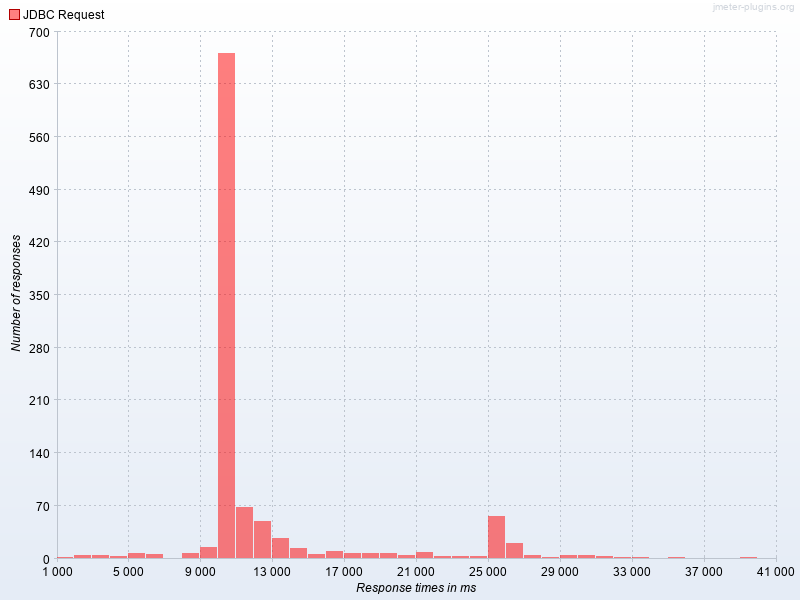

Values plotted in this chart, from the file beside it:
Response times in ms, JDBC Request
1000, 1.0
2000, 3.0
3000, 3.0
4000, 2.0
5000, 6.0
6000, 4.0
8000, 6.0
9000, 14.0
10000, 670.0
11000, 67.0
12000, 49.0
13000, 26.0
14000, 12.0
15000, 5.0
16000, 8.0
17000, 6.0
18000, 6.0
19000, 6.0
20000, 3.0
21000, 7.0
22000, 2.0
23000, 2.0
24000, 2.0
25000, 55.0
26000, 19.0
27000, 3.0
28000, 1.0
29000, 3.0
30000, 3.0
31000, 2.0
32000, 1.0
33000, 1.0
35000, 1.0
39000, 1.0
